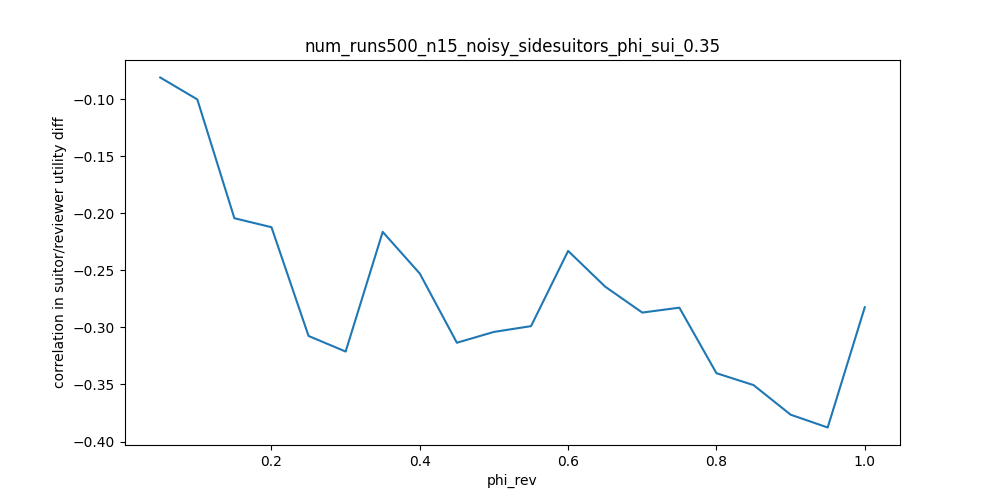

The table this chart was drawn from, first rows:
phi_rev, correlation in suitor/reviewer utility d…
0.05, -0.08101
0.1, -0.1002
0.15, -0.2043
0.2, -0.2122
0.25, -0.3075
0.3, -0.3211
0.35, -0.2163
0.4, -0.2528
0.45, -0.3134
0.5, -0.3039
0.55, -0.2989
0.6, -0.233
0.65, -0.2643
0.7, -0.287
0.75, -0.2827
0.8, -0.3401
0.85, -0.3505
0.9, -0.3765
0.95, -0.3877
1.0, -0.2823
